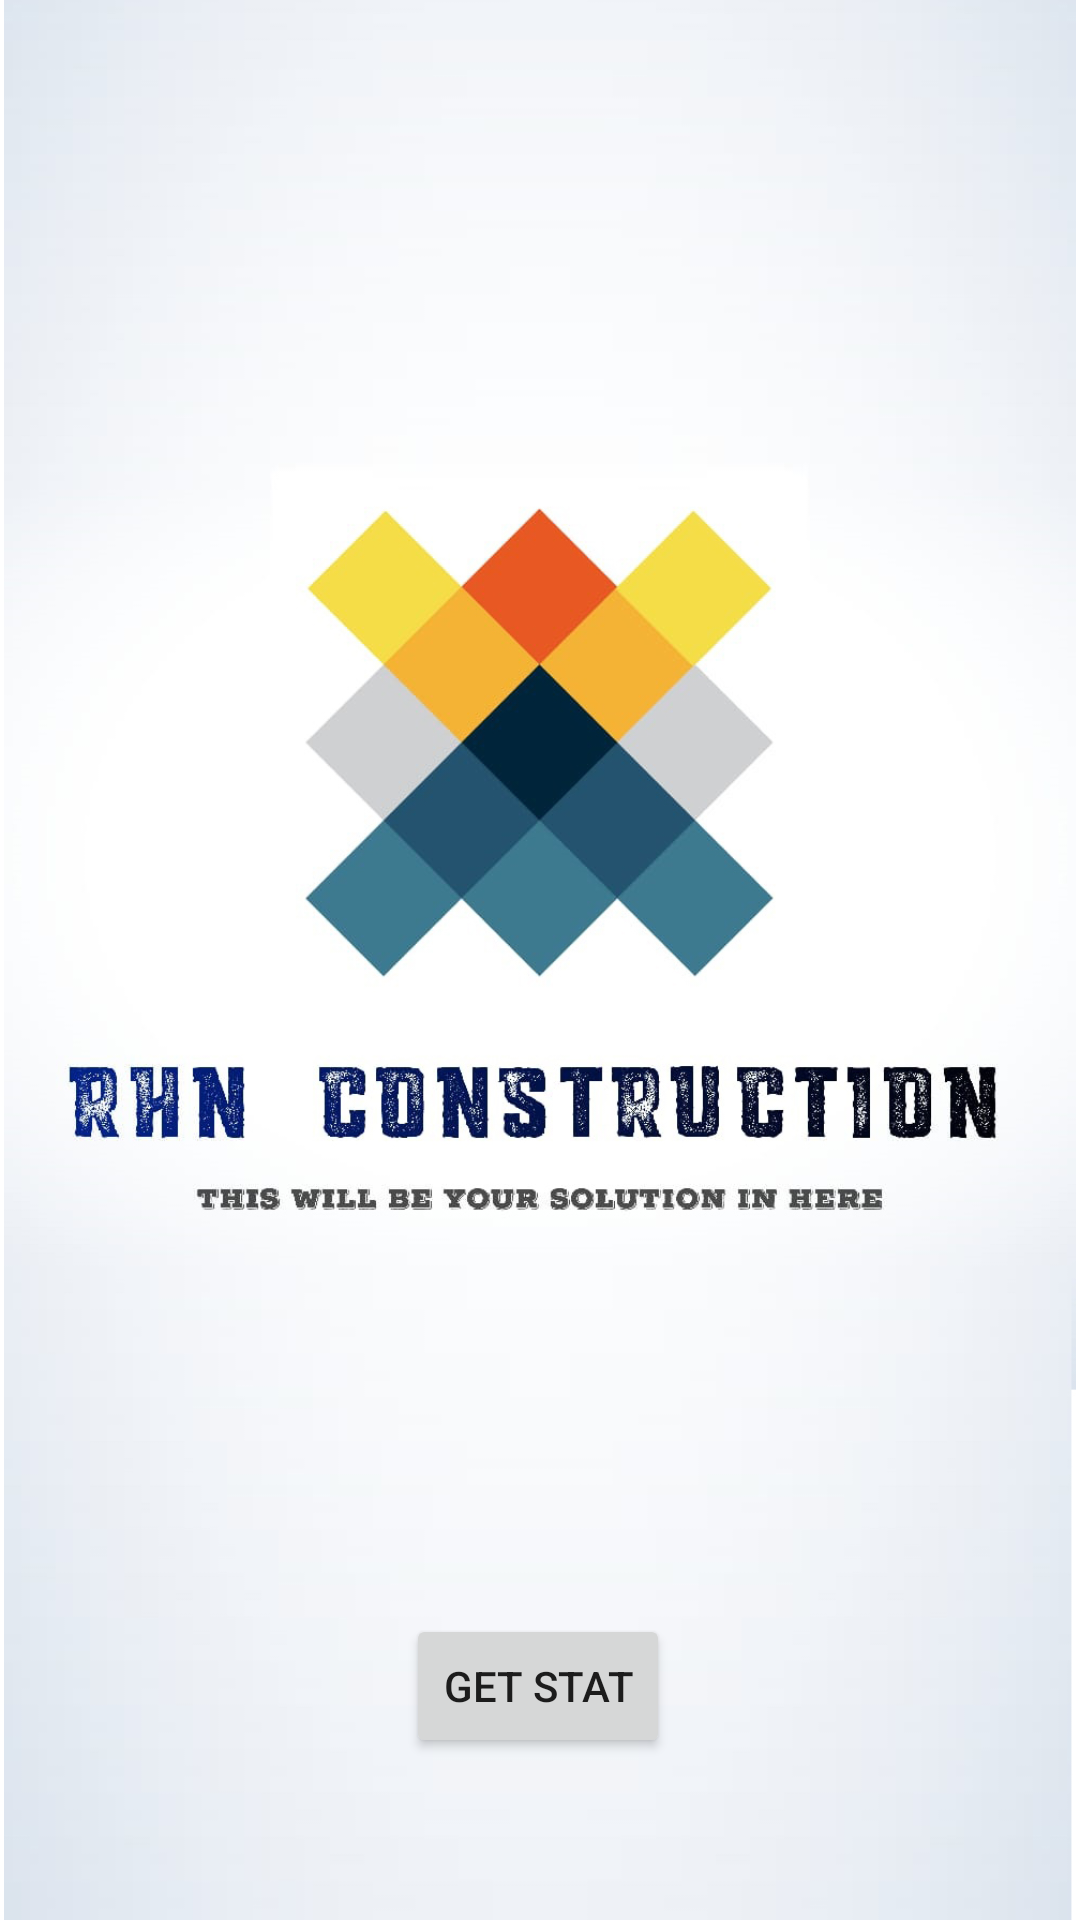

The Android layout XML behind this screen, and the referenced resources:
<!-- AndroidManifest.xml: application theme Theme.RHN -->
<!-- res/layout/activity_splashscreen.xml -->
<?xml version="1.0" encoding="utf-8"?>
<androidx.constraintlayout.widget.ConstraintLayout xmlns:android="http://schemas.android.com/apk/res/android"
    xmlns:app="http://schemas.android.com/apk/res-auto"
    xmlns:tools="http://schemas.android.com/tools"
    android:layout_width="match_parent"
    android:layout_height="match_parent"
    tools:context=".Splashscreen">


    <ImageView
        android:id="@+id/imageView"
        android:layout_width="wrap_content"
        android:layout_height="wrap_content"
        app:layout_constraintBottom_toBottomOf="parent"
        app:layout_constraintEnd_toEndOf="parent"
        app:layout_constraintStart_toStartOf="parent"
        app:layout_constraintTop_toTopOf="parent"
        app:srcCompat="@drawable/logo" />



    <Button
        android:id="@+id/bt1"
        android:layout_width="wrap_content"
        android:layout_height="wrap_content"
        android:text="Get Stat"
        app:layout_constraintBottom_toBottomOf="parent"
        app:layout_constraintEnd_toEndOf="parent"
        app:layout_constraintHorizontal_bias="0.498"
        app:layout_constraintStart_toStartOf="parent"
        app:layout_constraintTop_toTopOf="parent"
        app:layout_constraintVertical_bias="0.909" />
</androidx.constraintlayout.widget.ConstraintLayout>
<!-- resources referenced by this layout -->
<resources>
  <!-- drawable logo: jpg bitmap (drawable-v24, 318662 bytes) -->
  <style name="Theme.RHN" parent="Theme.MaterialComponents.DayNight.NoActionBar">
          
          <item name="colorPrimary">@color/purple_500</item>
          <item name="colorPrimaryVariant">@color/purple_700</item>
          <item name="colorOnPrimary">@color/white</item>
          
          <item name="colorSecondary">@color/teal_200</item>
          <item name="colorSecondaryVariant">@color/teal_700</item>
          <item name="colorOnSecondary">@color/black</item>
          
          <item name="android:statusBarColor" tools:targetApi="l">?attr/colorPrimaryVariant</item>
          
      </style>
  <!-- not gathered from this repository: default colours our renderer supplied (Android Studio template values) -->
  <color name="purple_500">#FF6200EE</color>
  <color name="purple_700">#FF3700B3</color>
  <color name="teal_200">#FF03DAC5</color>
  <color name="teal_700">#FF018786</color>
  <color name="black">#FF000000</color>
  <color name="white">#FFFFFFFF</color>
</resources>
